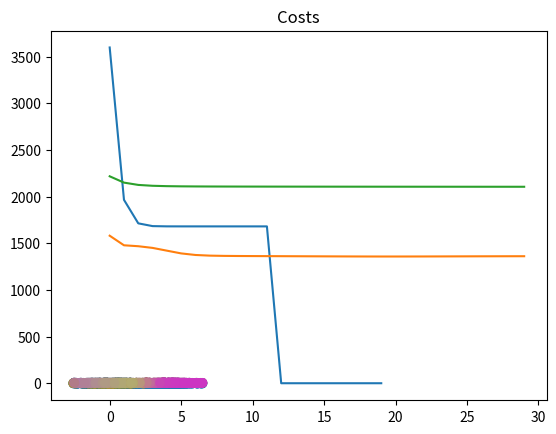

The matplotlib source for this figure:
import numpy as np
import matplotlib.pyplot as plt


def d(u, v):
    diff = u - v
    return diff.dot(diff)


def cost(X, R, M):
    cost = 0
    for k in range(len(M)):
        # method 1
        # for n in xrange(len(X)):
        #     cost += R[n,k]*d(M[k], X[n])

        # method 2
        diff = X - M[k]
        sq_distances = (diff * diff).sum(axis=1)
        cost += (R[:,k] * sq_distances).sum()
    return cost


def plot_k_means(X, K, max_iter=20, beta=1.0, show_plots=True):
    N, D = X.shape
    M = np.zeros((K, D))
    # R = np.zeros((N, K))
    exponents = np.empty((N, K))

    # initialize M to random
    for k in range(K):
        M[k] = X[np.random.choice(N)]

    costs = np.zeros(max_iter)
    for i in range(max_iter):
        # step 1: determine assignments / resposibilities
        # is this inefficient?
        for k in range(K):
            for n in range(N):
                # R[n,k] = np.exp(-beta*d(M[k], X[n])) / np.sum( np.exp(-beta*d(M[j], X[n])) for j in xrange(K) )
                exponents[n,k] = np.exp(-beta*d(M[k], X[n]))

        R = exponents / exponents.sum(axis=1, keepdims=True)
        # assert(np.abs(R - R2).sum() < 10e-10)

        # step 2: recalculate means
        for k in range(K):
            M[k] = R[:,k].dot(X) / R[:,k].sum()

        costs[i] = cost(X, R, M)
        if i > 0:
            if np.abs(costs[i] - costs[i-1]) < 10e-5:
                break

    if show_plots:
        plt.plot(costs)
        plt.title("Costs")
        plt.show()

        random_colors = np.random.random((K, 3))
        colors = R.dot(random_colors)
        plt.scatter(X[:,0], X[:,1], c=colors)
        plt.show()

    return M, R


def get_simple_data():
    # assume 3 means
    D = 2 # so we can visualize it more easily
    s = 4 # separation so we can control how far apart the means are
    mu1 = np.array([0, 0])
    mu2 = np.array([s, s])
    mu3 = np.array([0, s])

    N = 900 # number of samples
    X = np.zeros((N, D))
    X[:300, :] = np.random.randn(300, D) + mu1
    X[300:600, :] = np.random.randn(300, D) + mu2
    X[600:, :] = np.random.randn(300, D) + mu3
    return X


def main():
    X = get_simple_data()

    # what does it look like without clustering?
    plt.scatter(X[:,0], X[:,1])
    plt.show()

    K = 3 # luckily, we already know this
    plot_k_means(X, K)

    K = 5 # what happens if we choose a "bad" K?
    plot_k_means(X, K, max_iter=30)

    K = 5 # what happens if we change beta?
    plot_k_means(X, K, max_iter=30, beta=0.3)


if __name__ == '__main__':
    main()
